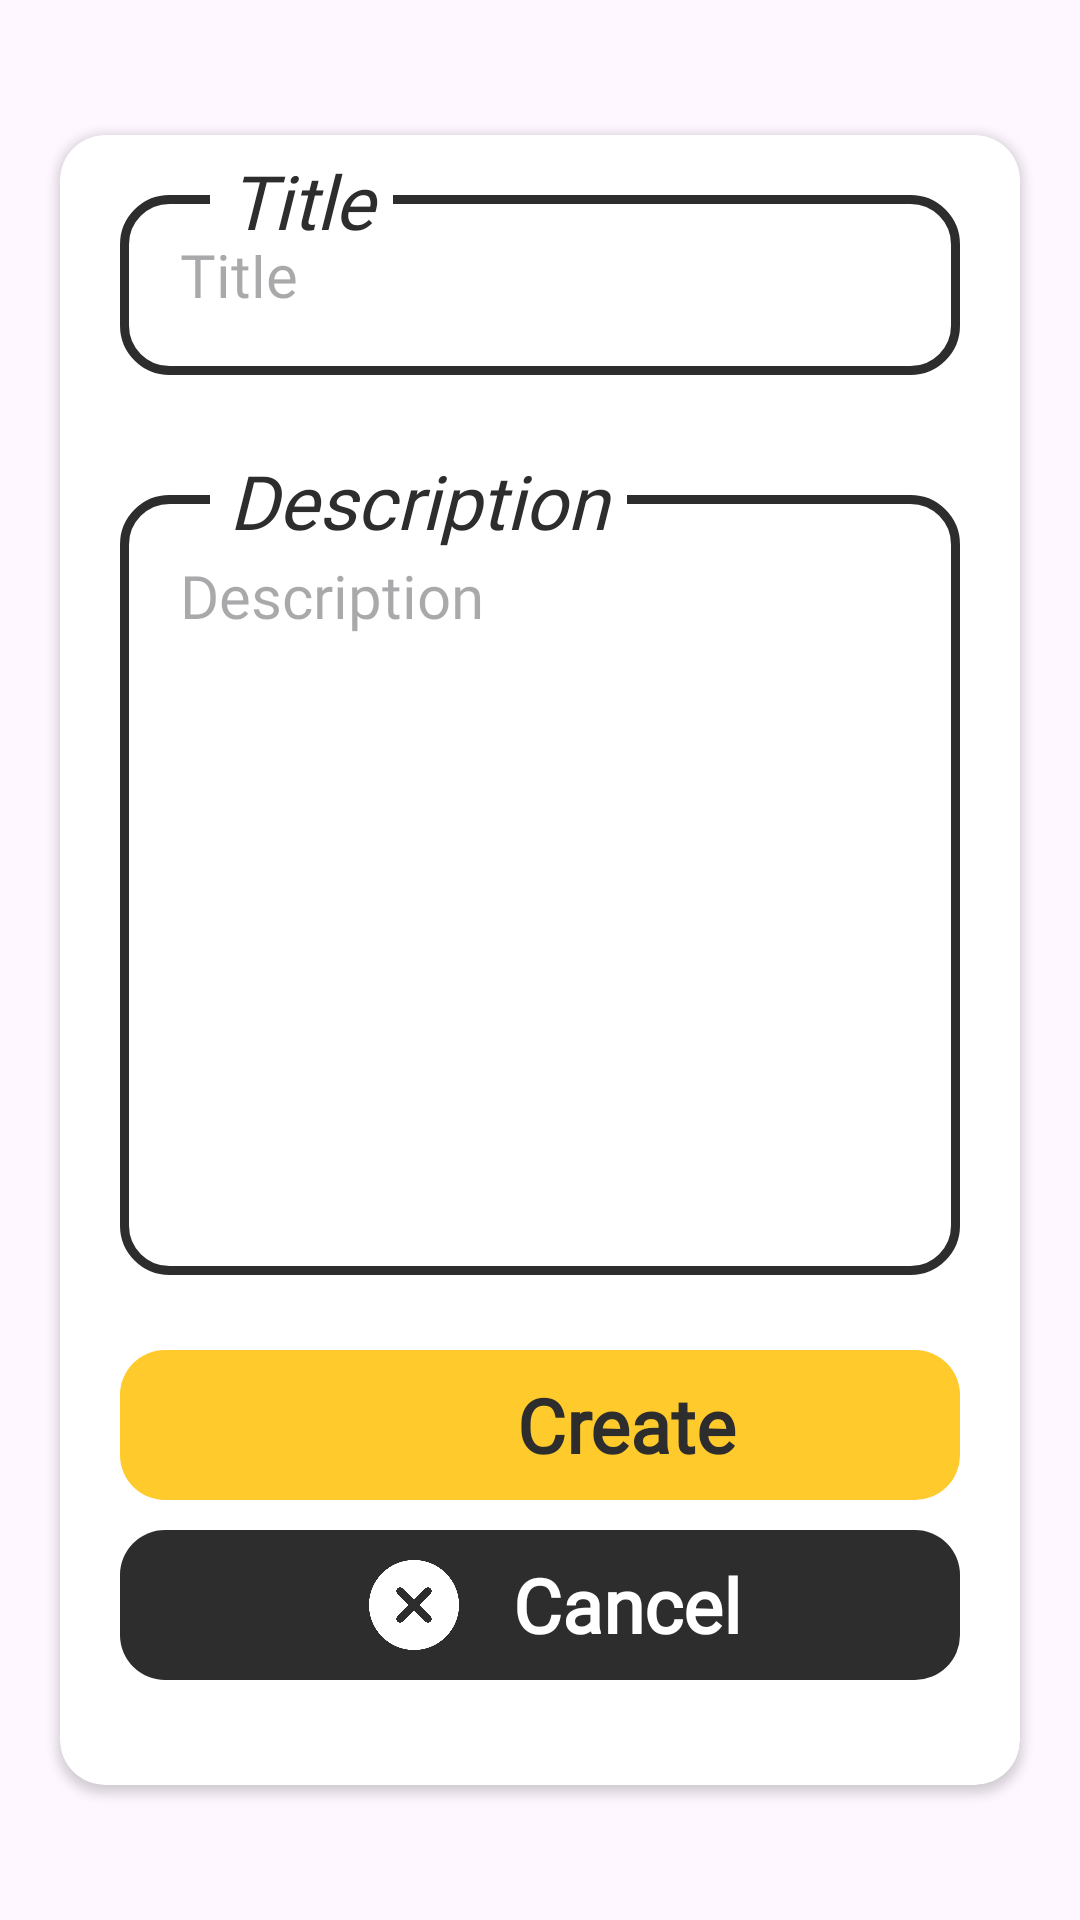

Reconstruct the res/layout file that produces this screen, plus the resources it refers to.
<!-- AndroidManifest.xml: application theme Theme.Yellowpages_app -->
<!-- res/layout/dialog_box.xml -->
<?xml version="1.0" encoding="utf-8"?>
<LinearLayout xmlns:android="http://schemas.android.com/apk/res/android"
    android:layout_width="match_parent"
    android:layout_height="match_parent"
    xmlns:app="http://schemas.android.com/apk/res-auto"
    android:orientation="vertical"
    android:gravity="center"
    android:background="@android:color/transparent">

    <androidx.cardview.widget.CardView
        android:layout_width="match_parent"
        android:layout_marginHorizontal="20dp"
        android:layout_height="550dp"
        app:cardCornerRadius="15dp"
        app:cardBackgroundColor="@color/white">

        <LinearLayout
            android:layout_width="match_parent"
            android:layout_height="match_parent"
            android:orientation="vertical">

            <RelativeLayout
                android:layout_width="match_parent"
                android:layout_height="wrap_content">
                <TextView
                    android:layout_width="wrap_content"
                    android:layout_height="wrap_content"
                    android:fontFamily="@font/agrandir"
                    android:textSize="25dp"
                    android:text=" Title "
                    android:textStyle="italic"
                    android:textColor="@color/black"
                    android:layout_marginTop="5dp"
                    android:layout_marginLeft="50dp"
                    android:background="@color/white"
                    android:elevation="1dp"
                    android:outlineProvider="none">
                </TextView>
                <EditText
                    android:id="@+id/title"
                    android:hint="Title"
                    android:layout_width="match_parent"
                    android:layout_height="60dp"
                    android:fontFamily="@font/agrandir"
                    android:textSize="20dp"
                    android:textColor="@color/black"
                    android:inputType="text"
                    android:layout_margin="20dp"
                    android:padding="20dp"
                    android:background="@drawable/edittext_bg">
                </EditText>
            </RelativeLayout>

            <RelativeLayout
                android:layout_width="match_parent"
                android:layout_height="300dp">
                <TextView
                    android:layout_width="wrap_content"
                    android:layout_height="wrap_content"
                    android:fontFamily="@font/agrandir"
                    android:textSize="25dp"
                    android:text=" Description "
                    android:textStyle="italic"
                    android:textColor="@color/black"
                    android:layout_marginTop="5dp"
                    android:layout_marginLeft="50dp"
                    android:background="@color/white"
                    android:elevation="1dp"
                    android:outlineProvider="none">
                </TextView>
                <EditText
                    android:id="@+id/description"
                    android:hint="Description"
                    android:layout_width="match_parent"
                    android:layout_height="match_parent"
                    android:fontFamily="@font/agrandir"
                    android:textSize="20dp"
                    android:textColor="@color/black"
                    android:inputType="textMultiLine"
                    android:layout_margin="20dp"
                    android:padding="20dp"
                    android:background="@drawable/edittext_bg"
                    android:gravity="left">
                </EditText>
            </RelativeLayout>

            <FrameLayout
                android:id="@+id/create_button"
                android:layout_width="match_parent"
                android:layout_height="50dp"
                android:layout_marginHorizontal="20dp"
                android:layout_gravity="center"
                android:layout_marginVertical="5dp"
                android:background="@drawable/button_bg">

                <LinearLayout
                    android:layout_width="wrap_content"
                    android:layout_height="wrap_content"
                    android:layout_gravity="center"
                    android:orientation="horizontal">

                    <ImageButton
                        android:contentDescription="Button"
                        android:background="@color/yellow"
                        android:padding="10dp"
                        android:layout_width="50dp"
                        android:layout_height="50dp"
                        android:src="@drawable/checked"
                        android:scaleType="fitCenter" />

                    <TextView
                        android:layout_width="wrap_content"
                        android:layout_height="wrap_content"
                        android:layout_gravity="center_vertical"
                        android:layout_marginStart="8dp"
                        android:fontFamily="@font/agrandir"
                        android:text="Create"
                        android:textColor="@color/black"
                        android:textSize="25dp"
                        android:textStyle="bold"/>
                </LinearLayout>
            </FrameLayout>

            <FrameLayout
                android:id="@+id/cancel_button"
                android:layout_width="match_parent"
                android:layout_height="50dp"
                android:layout_marginHorizontal="20dp"
                android:layout_gravity="center"
                android:layout_marginVertical="5dp"
                android:background="@drawable/button_bg_2">

                <LinearLayout
                    android:layout_width="wrap_content"
                    android:layout_height="wrap_content"
                    android:layout_gravity="center"
                    android:orientation="horizontal">

                    <ImageButton
                        android:contentDescription="Button"
                        android:background="@color/black"
                        android:padding="10dp"
                        android:layout_width="50dp"
                        android:layout_height="50dp"
                        android:src="@drawable/cross"
                        android:scaleType="fitCenter" />

                    <TextView
                        android:layout_width="wrap_content"
                        android:layout_height="wrap_content"
                        android:layout_gravity="center_vertical"
                        android:layout_marginStart="8dp"
                        android:fontFamily="@font/agrandir"
                        android:text="Cancel"
                        android:textColor="@color/white"
                        android:textSize="25dp"
                        android:textStyle="bold"/>
                </LinearLayout>
            </FrameLayout>





        </LinearLayout>
    </androidx.cardview.widget.CardView>

</LinearLayout>
<!-- resources referenced by this layout -->
<resources>
  <color name="black">#2E2D2D</color>
  <color name="white">#FFFFFF</color>
  <color name="yellow">#FFCA2B</color>
  <!-- drawable button_bg (drawable) -->
  <shape xmlns:android="http://schemas.android.com/apk/res/android">
      <solid android:color="@color/yellow" />
      <corners android:radius="15dp" /> 
  </shape>
  <!-- drawable button_bg_2 (drawable) -->
  <shape xmlns:android="http://schemas.android.com/apk/res/android">
      <solid android:color="@color/black" />
      <corners android:radius="15dp" /> 
  </shape>
  <!-- drawable cross: png bitmap (drawable, 19664 bytes) -->
  <!-- drawable edittext_bg (drawable) -->
  <?xml version="1.0" encoding="utf-8"?>
  <shape xmlns:android="http://schemas.android.com/apk/res/android">
      <stroke
          android:color="@color/black"
          android:width="3dp">
      </stroke>
      <corners
          android:radius="15dp">
      </corners>
  </shape>
  <style name="Theme.Yellowpages_app" parent="Base.Theme.Yellowpages_app" />
  <style name="Base.Theme.Yellowpages_app" parent="Theme.Material3.DayNight.NoActionBar">
  
          
          
      </style>
</resources>
